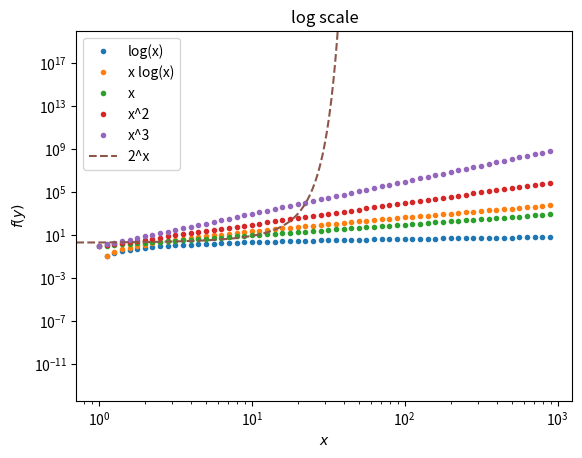

This chart was generated by the following Python code:
#!/usr/bin/env python3
# -*- coding: utf-8 -*-

import math
import numpy as np
import matplotlib.pyplot as plt

# Build datas ###############

#x = np.arange(0.1, 100, 1)  # bad
x = np.exp(np.arange(0, 3, 0.05) * math.log(10))

print(x)

yl1 = np.log(x)
yl2 = x * np.log(x)
y1 = x
y2 = np.power(x,2)
y3 = np.power(x,3)
ye = np.exp(x * math.log(2))

# Plot data #################

plt.plot(x, yl1, ".", x, yl2, ".", x, y1, ".", x, y2, ".", x, y3, ".", ye, "--")
plt.xscale('log')
plt.yscale('log')

plt.xlabel(r'$x$')
plt.ylabel(r'$f(y)$')

plt.legend(["log(x)", "x log(x)", "x", "x^2", "x^3", "2^x"])

plt.title('log scale')

plt.ylim(ymax = math.exp(20 * math.log(10)))

# Save file and plot ########

plt.savefig("log_scale.png")
plt.show()
